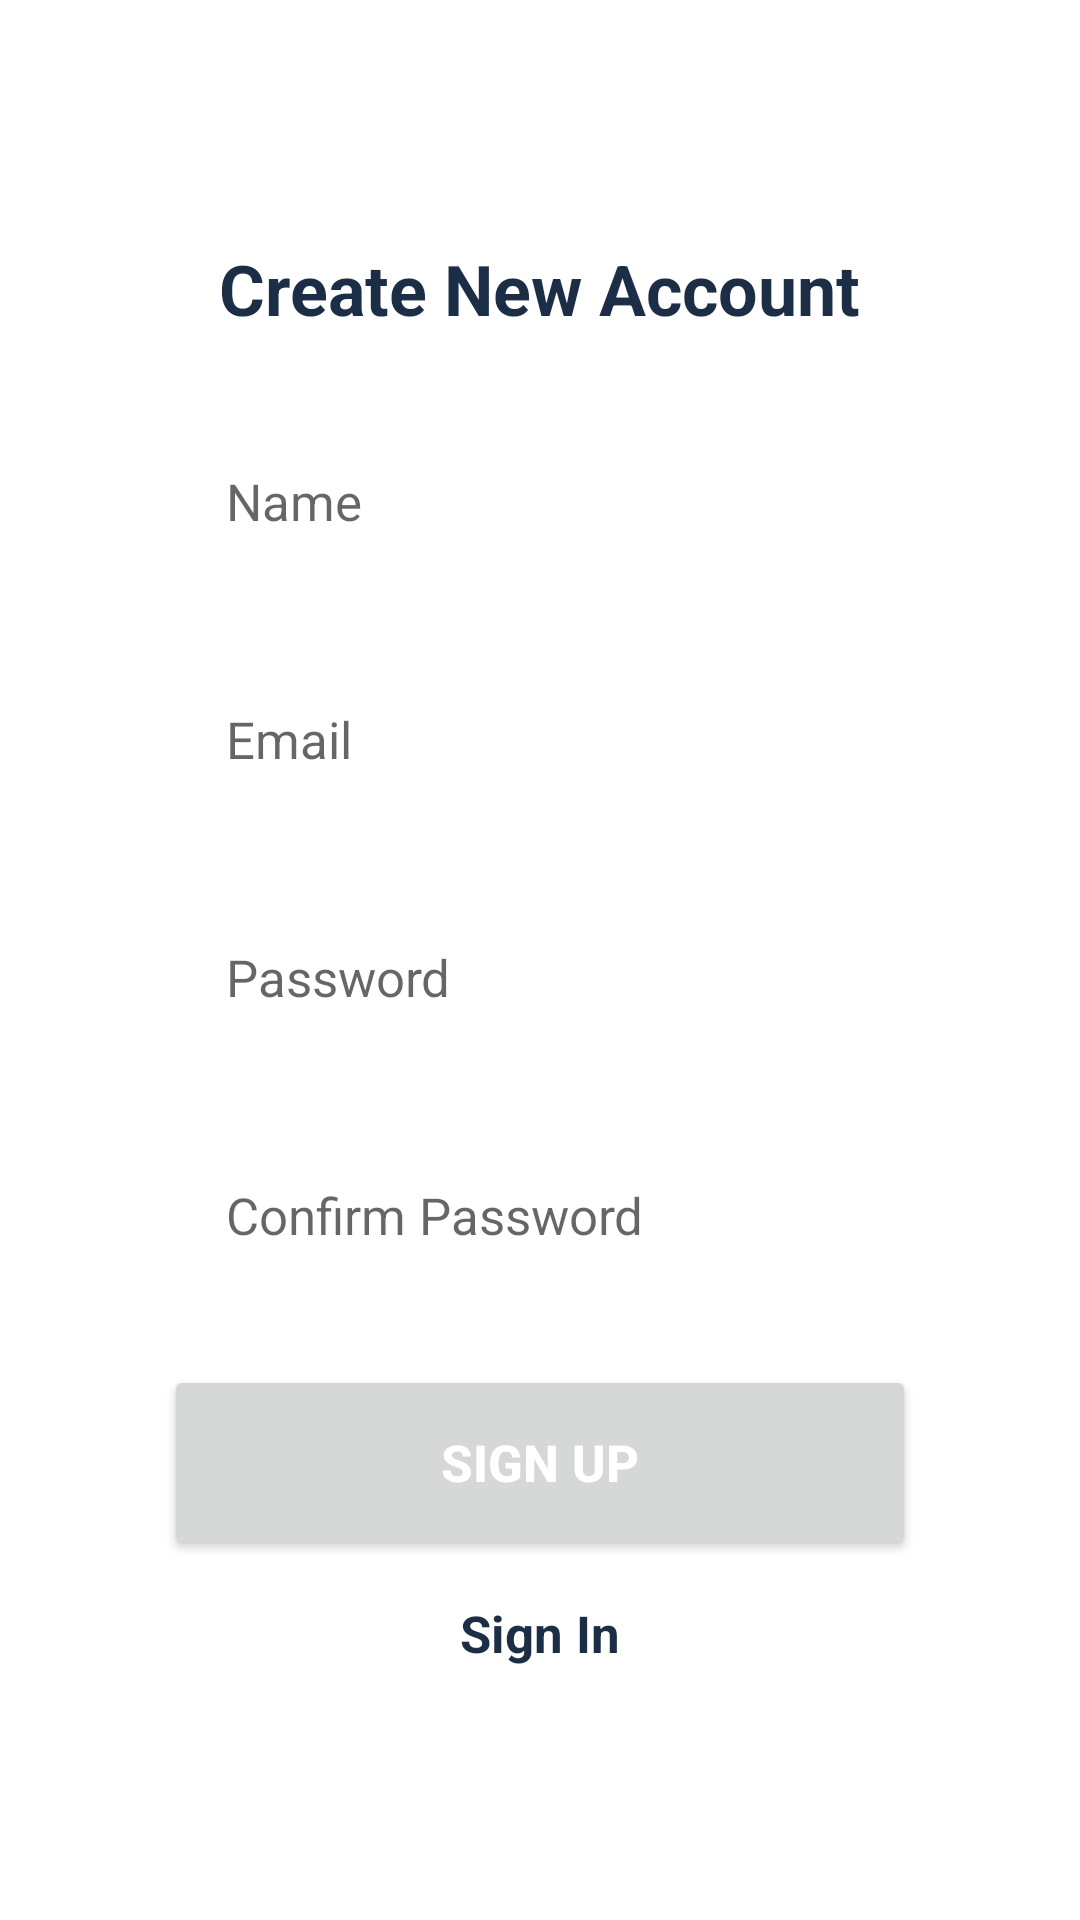

Layout XML and referenced resources for this Android screen:
<!-- AndroidManifest.xml: application theme Theme.First -->
<!-- res/layout/activity_sign_up.xml -->
<?xml version="1.0" encoding="utf-8"?>
<ScrollView xmlns:android="http://schemas.android.com/apk/res/android"
    xmlns:app="http://schemas.android.com/apk/res-auto"
    xmlns:tools="http://schemas.android.com/tools"
    android:layout_width="match_parent"
    android:layout_height="match_parent"
    android:clipToPadding="false"
    android:overScrollMode="never"
    android:padding="54.60dp"
    android:scrollbars="none"
    tools:context=".SignUpActivity">


    <LinearLayout
        android:layout_width="match_parent"
        android:layout_height="wrap_content"
        android:gravity="center_horizontal"
        android:orientation="vertical">

        <TextView
            android:layout_width="wrap_content"
            android:layout_height="wrap_content"
            android:layout_marginTop="26.00dp"
            android:text="@string/create_new_account"
            android:textColor="@color/primary"
            android:textSize="23.40dp"
            android:textStyle="bold" />

        
        
        
        
        

        
        
        
        
        
        
        

        
        
        
        
        
        
        
        
        
        

        <EditText
            android:id="@+id/SignUpName"
            android:layout_width="match_parent"
            android:layout_height="58.50dp"
            android:layout_marginTop="26.00dp"
            android:background="@drawable/background_input"
            android:hint="@string/name"
            android:imeOptions="actionNext"
            android:importantForAutofill="no"
            android:inputType="text"
            android:paddingStart="20.80dp"
            android:paddingEnd="20.80dp"
            android:textColor="@color/primary_text"
            android:textSize="16.90sp"/>

        <EditText
            android:id="@+id/SignUpEmail"
            android:layout_width="match_parent"
            android:layout_height="58.50dp"
            android:layout_marginTop="20.80dp"
            android:background="@drawable/background_input"
            android:hint="@string/email"
            android:imeOptions="actionNext"
            android:importantForAutofill="no"
            android:inputType="textEmailAddress"
            android:paddingStart="20.80dp"
            android:paddingEnd="20.80dp"
            android:textColor="@color/primary_text"
            android:textSize="16.90sp"/>

        <EditText
            android:id="@+id/SignUpPass"
            android:layout_width="match_parent"
            android:layout_height="58.50dp"
            android:layout_marginTop="20.80dp"
            android:background="@drawable/background_input"
            android:hint="@string/password"
            android:imeOptions="actionNext"
            android:importantForAutofill="no"
            android:inputType="textPassword"
            android:paddingStart="20.80dp"
            android:paddingEnd="20.80dp"
            android:textColor="@color/primary_text"
            android:textSize="16.90sp"/>

        <EditText
            android:id="@+id/SignUpCPass"
            android:layout_width="match_parent"
            android:layout_height="58.50dp"
            android:layout_marginTop="20.80dp"
            android:background="@drawable/background_input"
            android:hint="@string/confirm_password"
            android:imeOptions="actionDone"
            android:importantForAutofill="no"
            android:inputType="textPassword"
            android:paddingStart="20.80dp"
            android:paddingEnd="20.80dp"
            android:textColor="@color/primary_text"
            android:textSize="16.90sp"/>

        <FrameLayout
            android:layout_width="match_parent"
            android:layout_height="wrap_content"
            android:layout_marginTop="20.80dp"
            android:animateLayoutChanges="true">

            <Button
                android:id="@+id/SignUpBtn"
                android:layout_width="match_parent"
                android:layout_height="65.00dp"
                android:text="@string/sign_up"
                android:textColor="@color/white"
                android:textSize="16.90sp"
                android:textStyle="bold"
                app:cornerRadius="10.40dp" />

            <ProgressBar
                android:id="@+id/SignUpProgressBar"
                android:layout_width="32.50dp"
                android:layout_height="32.50dp"
                android:layout_gravity="center"
                android:visibility="invisible"/>

        </FrameLayout>

        <TextView
            android:id="@+id/textSignIn"
            android:layout_width="wrap_content"
            android:layout_height="wrap_content"
            android:layout_marginTop="13.00dp"
            android:text="@string/sign_in"
            android:textColor="@color/primary"
            android:textSize="16.90sp"
            android:textStyle="bold"/>

    </LinearLayout>
</ScrollView>
<!-- resources referenced by this layout -->
<resources>
  <color name="primary">#1C2E46</color>
  <color name="primary_text">#212121</color>
  <color name="secondary_text">#757575</color>
  <color name="white">#FFFFFFFF</color>
  
      //onboarding colors
  <string name="add_image">Add Image</string>
  <string name="confirm_password">Confirm Password</string>
  <string name="create_new_account">Create New Account</string>
  <string name="email">Email</string>
  <string name="name">Name</string>
  <string name="password">Password</string>
  <string name="sign_in">Sign In</string>
  <string name="sign_up">Sign Up</string>
  <style name="Theme.First" parent="Theme.MaterialComponents.DayNight.DarkActionBar">
          
          <item name="colorPrimary">@color/purple_200</item>
          <item name="colorPrimaryVariant">@color/purple_700</item>
          <item name="colorOnPrimary">@color/black</item>
          
          <item name="colorSecondary">@color/teal_200</item>
          <item name="colorSecondaryVariant">@color/teal_200</item>
          <item name="colorOnSecondary">@color/black</item>
          
          <item name="android:statusBarColor" tools:targetApi="l">?attr/colorPrimaryVariant</item>
          
      </style>
  <color name="purple_200">#FFBB86FC</color>
  <color name="purple_700">#FF3700B3</color>
  <color name="black">#FF000000</color>
  <color name="teal_200">#FF03DAC5</color>
</resources>
